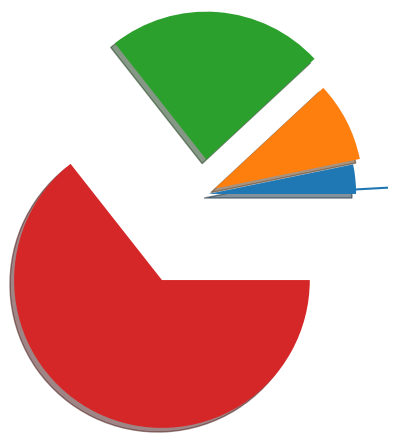

The script that saved this image:
import numpy as np
import matplotlib.pyplot as plt

def softmax(x):
    return np.exp(x) / np.sum(np.exp(x))

softmax = lambda x : np.exp(x) / np.sum(np.exp(x))

x = np.arange(1, 5)
y = softmax(x)

plt.plot(x, y)
plt.show()

ratio = y
labels = y

plt.pie(ratio, labels, shadow=True)
plt.show()